6-way image classification set "abo" from GitHub (trungquoc113/Interior-design-using-AI); label vocabulary: bed, chair, lamp, sofa, storage, table.

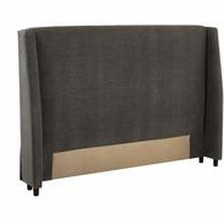
Label: bed

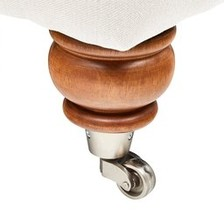
Label: chair

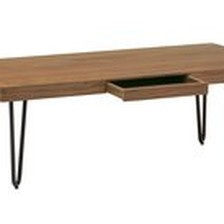
Label: table

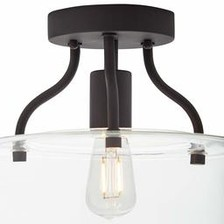
Label: lamp

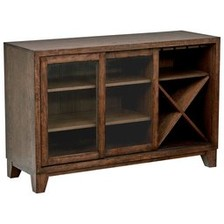
Label: storage

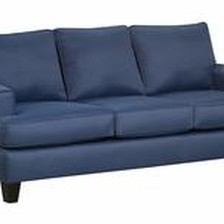
Label: sofa
